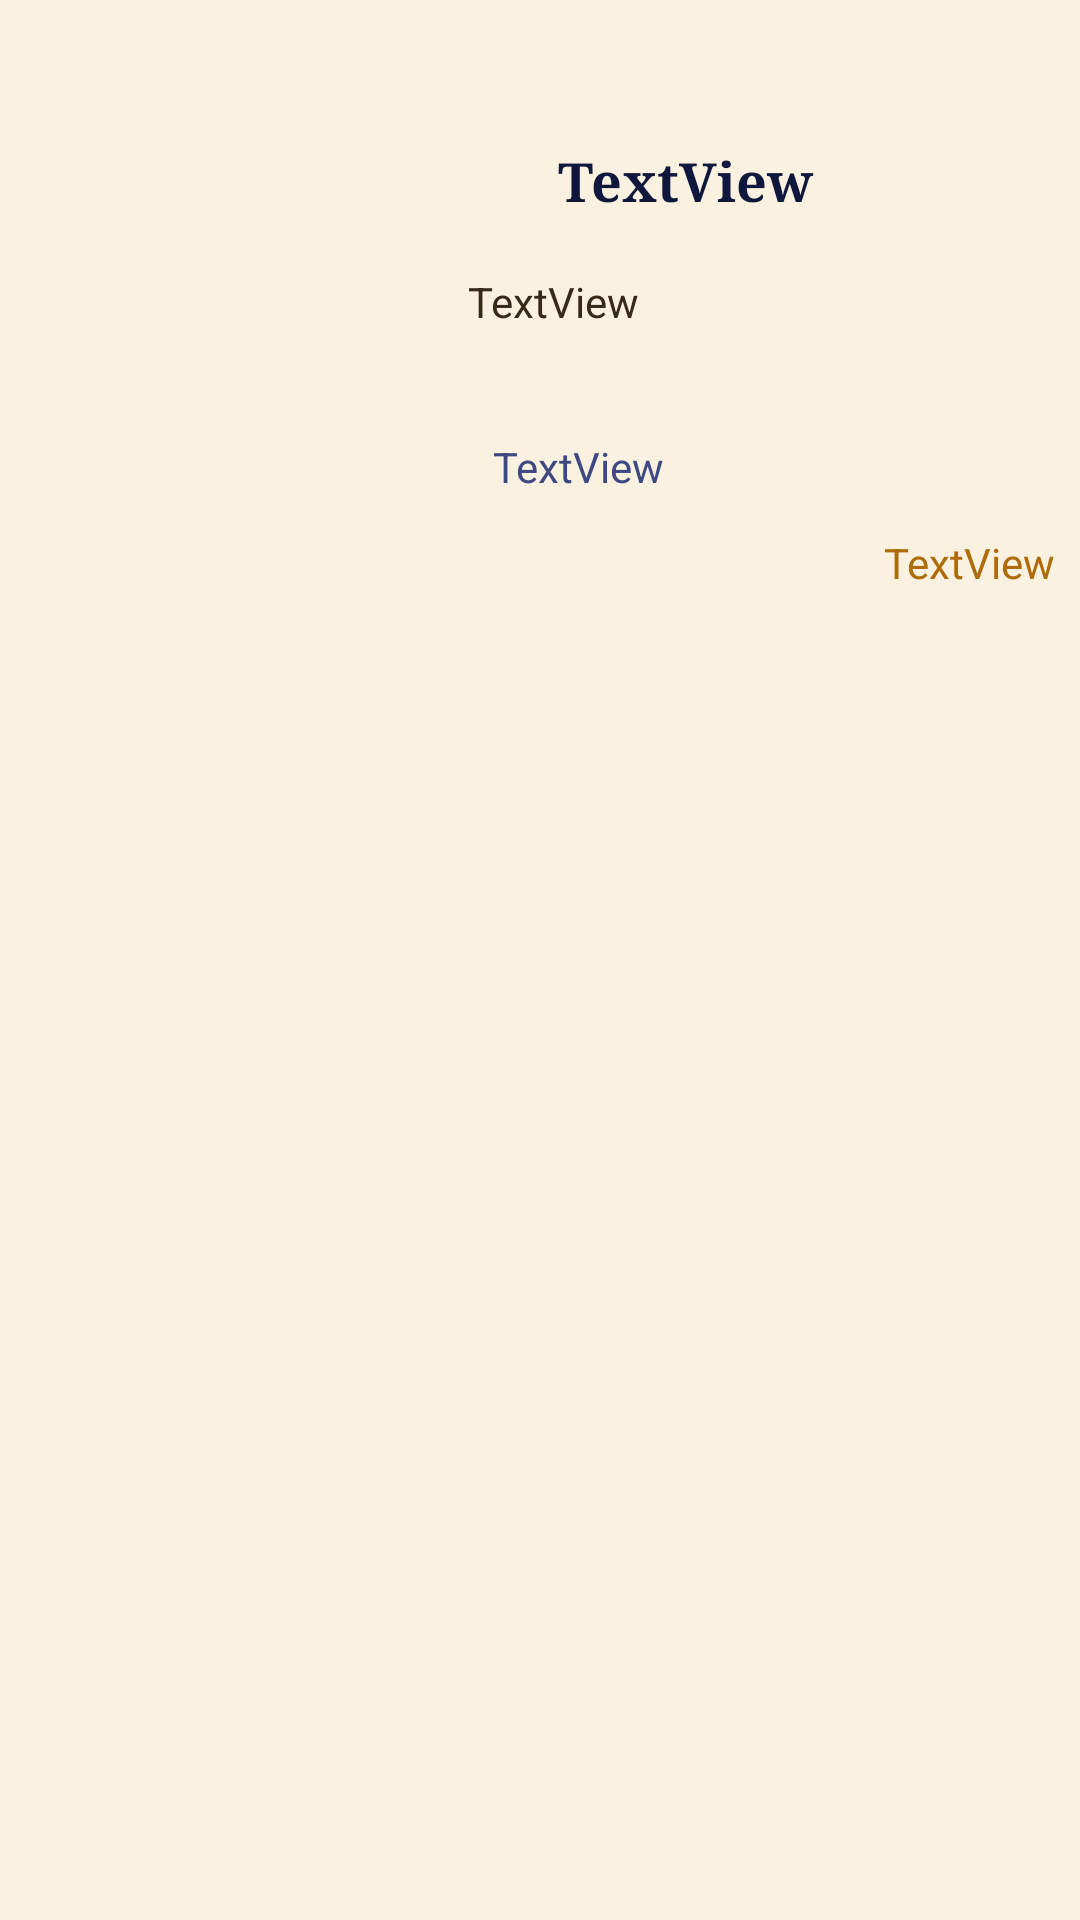

Android layout source for this screen:
<!-- AndroidManifest.xml: application theme Theme.Fin_201910103 -->
<!-- res/layout/listitem.xml -->
<?xml version="1.0" encoding="utf-8"?>
<androidx.constraintlayout.widget.ConstraintLayout xmlns:android="http://schemas.android.com/apk/res/android"
    xmlns:app="http://schemas.android.com/apk/res-auto"
    xmlns:tools="http://schemas.android.com/tools"
    android:layout_width="match_parent"
    android:layout_height="match_parent"
    android:background="#FBF1E1"
    android:orientation="vertical">

    <ImageView
        android:id="@+id/image"
        android:layout_width="131dp"
        android:layout_height="172dp"
        android:layout_marginStart="16dp"
        android:layout_marginTop="28dp"
        app:layout_constraintStart_toStartOf="parent"
        app:layout_constraintTop_toTopOf="parent"
        app:srcCompat="@drawable/ic_launcher_foreground" />

    <TextView
        android:id="@+id/stores"
        android:layout_width="220dp"
        android:layout_height="40dp"
        android:layout_marginStart="25dp"
        android:layout_marginTop="40dp"
        android:layout_marginEnd="36dp"
        android:fontFamily="serif"
        android:paddingLeft="14dp"
        android:paddingTop="8dp"
        android:text="TextView"
        android:textColor="#10173C"
        android:textSize="18sp"
        android:textStyle="bold"
        app:layout_constraintEnd_toEndOf="parent"
        app:layout_constraintHorizontal_bias="0.0"
        app:layout_constraintStart_toEndOf="@+id/image"
        app:layout_constraintTop_toTopOf="parent" />

    <TextView
        android:id="@+id/address"
        android:layout_width="220dp"
        android:layout_height="55dp"
        android:layout_marginTop="3dp"
        android:paddingLeft="13dp"
        android:paddingTop="8dp"
        android:text="TextView"
        android:textColor="#372B18"
        app:layout_constraintEnd_toEndOf="parent"
        app:layout_constraintHorizontal_bias="0.585"
        app:layout_constraintStart_toEndOf="@+id/image"
        app:layout_constraintTop_toBottomOf="@+id/stores" />

    <TextView
        android:id="@+id/numbers"
        android:layout_width="163dp"
        android:layout_height="40dp"
        android:layout_marginEnd="40dp"
        android:paddingLeft="13dp"
        android:paddingTop="8dp"
        android:text="TextView"
        android:textColor="#3E4983"
        app:layout_constraintEnd_toEndOf="parent"
        app:layout_constraintHorizontal_bias="0.426"
        app:layout_constraintStart_toEndOf="@+id/image"
        app:layout_constraintTop_toBottomOf="@+id/address" />

    <TextView
        android:id="@+id/genre"
        android:layout_width="155dp"
        android:layout_height="26dp"
        android:text="TextView"
        android:textAlignment="textEnd"
        android:textColor="#AE6B09"
        app:layout_constraintEnd_toEndOf="parent"
        app:layout_constraintHorizontal_bias="0.853"
        app:layout_constraintStart_toEndOf="@+id/image"
        app:layout_constraintTop_toBottomOf="@+id/numbers" />
</androidx.constraintlayout.widget.ConstraintLayout>
<!-- resources referenced by this layout -->
<resources>
  <style name="Theme.Fin_201910103" parent="Theme.MaterialComponents.DayNight.DarkActionBar">
          
          <item name="colorPrimary">@color/purple_500</item>
          <item name="colorPrimaryVariant">@color/purple_700</item>
          <item name="colorOnPrimary">@color/white</item>
          
          <item name="colorSecondary">@color/teal_200</item>
          <item name="colorSecondaryVariant">@color/teal_700</item>
          <item name="colorOnSecondary">@color/black</item>
          
          <item name="android:statusBarColor" tools:targetApi="l">?attr/colorPrimaryVariant</item>
          
      </style>
  <!-- not gathered from this repository: default colours our renderer supplied (Android Studio template values) -->
  <color name="purple_500">#FF6200EE</color>
  <color name="purple_700">#FF3700B3</color>
  <color name="teal_200">#FF03DAC5</color>
  <color name="teal_700">#FF018786</color>
  <color name="black">#FF000000</color>
  <color name="white">#FFFFFFFF</color>
</resources>
